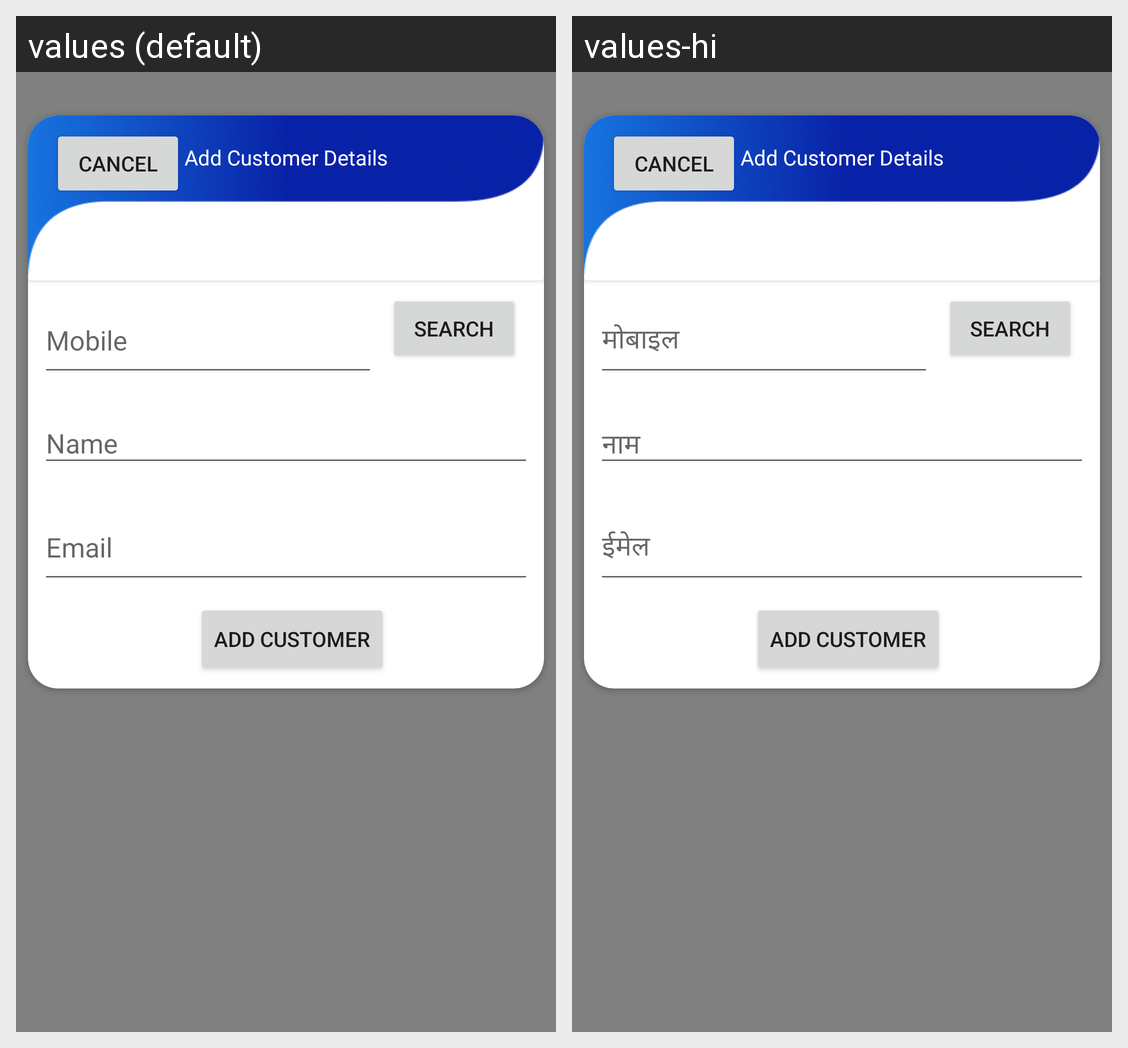

Locale-by-locale string values for the Android screen shown in this grid:
Android screen res/layout/activity_create_customer.xml rendered under 2 locales, left to right: values (default), values-hi. Device: Nexus 5 (rendered at 1080×1920; each locale shown at half size, 540×960, under a caption strip naming it); theme AppTheme.
Strings drawn on this screen, with the default value and each locale's value (text and hints the layout hard-codes, and strings that could not be matched under every locale, appear in the picture but are not listed):

mobile
  values: Mobile
  values-hi: मोबाइल

name
  values: Name
  values-hi: नाम

email
  values: Email
  values-hi: ईमेल
